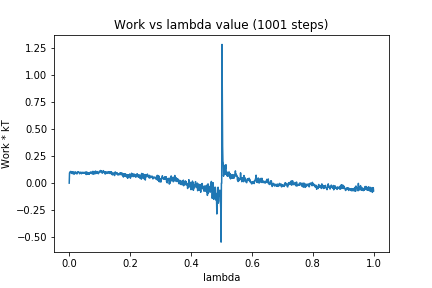

The data file committed next to this chart (first rows):
0, 0.0
1, 0.09488
2, 0.09182
3, 0.1043
4, 0.1007
5, 0.1082
6, 0.09894
7, 0.1035
8, 0.09538
9, 0.1038
10, 0.08721
11, 0.1027
12, 0.1022
13, 0.1056
14, 0.08951
15, 0.08739
16, 0.08118
17, 0.09276
18, 0.1007
19, 0.1044
20, 0.0968
21, 0.09855
22, 0.09878
23, 0.08739
24, 0.09105
25, 0.09891
26, 0.08567
27, 0.09676
28, 0.1035
29, 0.1016
30, 0.1048
31, 0.1007
32, 0.09866
33, 0.1001
34, 0.08645
35, 0.096
36, 0.09154
37, 0.09878
38, 0.09375
39, 0.1007
40, 0.08641
41, 0.09281
42, 0.0919
43, 0.09352
44, 0.09943
45, 0.09094
46, 0.09915
47, 0.09477
48, 0.09206
49, 0.09826
50, 0.09897
51, 0.09072
52, 0.09718
53, 0.09167
54, 0.08799
55, 0.1041
56, 0.07928
57, 0.0976
58, 0.09606
59, 0.1004
60, 0.08489
... 940 more rows
